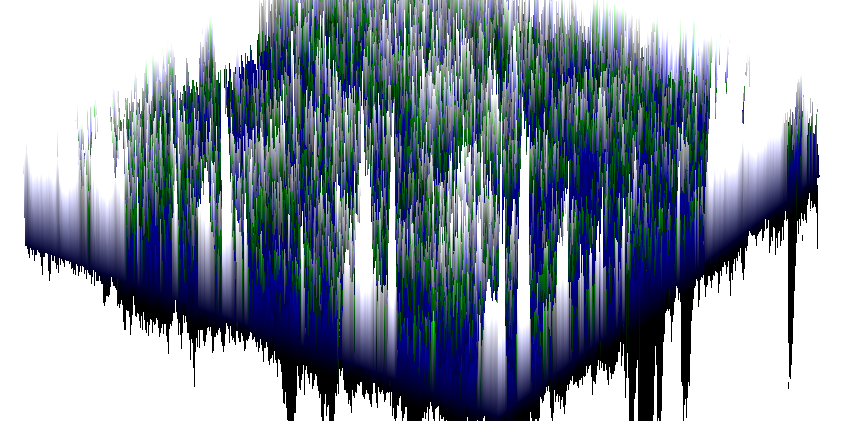

The data file committed next to this chart (first rows):
4.000000000000001, 4.1000000000000005, 4.400000000000001, 4.400000000000001, 4.500000000000002, 4.200000000000001, 4.200000000000001, 4.000000000000001, 4.200000000000001, 4.400000000000001, 4.400000000000001, 4.300000000000002, 4.100000000000001, 3.8000000000000016, 3.6000000000000014, 3.4000000000000012, 3.4000000000000004, 3.6000000000000005, 3.0000000000000004, 2.8000000000000003, 3, 3.3000000000000003, 4.000000000000003, 3.3000000000000007
, 3.8, 0.1, 0, 0.5, 0.4, 0.2, 0.2, 0.2, 0, 0.4, 0.2, 0.3, 0.1, 0.4, 0.3, 0.8, 0.2, 0.3, 0.6, 0.4, 0.6, 0.4, 0.6
, 3.6, 0.4, 0.4, 0, -0.1, -0.1, 0.4, 0.6, 0.2, 0.4, 0.2, 0.4, 0.6, 0.4, 0.8, 0.5, 0.1, 0.3, 0.6, 0.4, 0.8, 0.8, 0.8
, 4.2, 0.6, 0.2, 0, -0.1, 0, -0.1, 0.3, -0.1, 0.1, -0.1, 0.2, 0, 0, 0.3, 0.6, 0.8, 0.8, 0.3, 0.9, 0.7, 0.4, 0.1
, 4.8, 0.6, 0.2, 0, -0.1, 0, 0, 0, 0.4, 0.2, 0.4, 0.1, 0.3, 0.2, 0.4, 0.1, 0, 0.4, 0.8, 0.5, 0.4, 0, -0.3
, 4.6, 0.4, 0.2, 0, 0, -0.1, -0.1, 0.2, 0.8, 0.8, 0.3, 0.2, 0.2, 0, 0.2, 0.2, 0.4, 0.4, 0, 0.1, 0.3, 0.3, 0.6
, 4.6, 0.4, 0, 0.2, 0.4, 0.2, 0.3, 0.2, -0.1, 0.5, 0.6, 0.5, 0.4, 0.4, 0.2, 0.7, 0.4, 0.1, 0.2, 0.2, 0.4, 0.6, 0.2
, 4.4, 0.6, 0, 0.4, 0, 0.4, -0.1, -0.2, 0, 0.7, 0.1, 0.6, 0.2, 0.1, 0.3, 0.2, 0, 0.1, 0, 0, -0.1, 0.1, -0.1
, 4, 1.4, 0.8, 0, 0.4, 0.1, 0.4, 0, 0.2, -0.1, 0.3, 0.1, 0.5, 0.5, 0, -0.1, -0.1, 0, -0.1, -0.2, -0.2, 0, 0.5
, 3.2, 1.2, 0.4, 0.3, 0.2, -0.1, 0, 0.8, 0.4, -0.1, 0.2, 0.4, 0, 0.1, 0.1, 0.2, -0.1, -0.1, 0.1, 0.2, 0.3, 0.1, 0.3
, 3.4, 0.5, 0.9, 0.1, 0, 0.4, 0.5, 0.2, 0.2, 0.1, 0.2, 0.7, 0.2, -0.1, 0.1, 0.1, 0.4, 0.4, 0, 0.1, -0.1, 0, -0.4
, 2.6, 0.9, 0.4, 0.1, 0.4, 0.3, 0, 0, 0.4, 0.4, 0.4, -0.1, 0.4, 0.2, -0.1, -0.1, -0.1, -0.1, 0.3, 0.4, 0.2, 0.1, -0.2
, 2.8, 1, 0.4, 0.3, 0.6, 0.1, 0.2, 0, 0.2, 0.6, -0.2, 0.3, 0.2, 0.4, 0.5, -0.2, -0.1, 0.4, 0.2, 0.2, 0.2, 0.1, 0.1
, 3, 0.2, 0.5, 0.9, 0.6, 0.1, 0.2, 0.2, 0.4, 0.2, -0.2, -0.1, 0.4, 0.5, 0.4, 1, 0.7, 0.1, 0, -0.1, -0.2, 0.4, -0.1
, 2.9, 0.2, 0.5, 0.3, 0, 0.6, 0.3, 0.8, 0.7, 0.1, 0.4, 0.1, -0.1, 0.3, 0.6, 0.8, 0.6, 0.5, 0.7, 0.1, 0.2, 0.3, 0.1
, 2.9, 0.3, 0.3, 0.5, 0, 0, 0.3, 0.3, -0.1, 0.5, 0.6, 0.2, 0.2, 0.8, 0.8, 1, 0.6, 0.3, 0.1, 0.3, 0.2, 0.2, 1
, 2.7, -0.1, 0.6, 0.1, 0.4, 0.2, 0.4, 0.4, -0.1, 0, 0.2, 0.2, 0.8, 0.8, 0.2, 0.2, 0.3, 0.3, 0.4, 0.4, 0.8, 0.7, 0.9
, 2.7, 0.1, 0.4, 0.1, 0.6, 0.6, 0.7, 0.6, 0.7, 0.8, 0.7, 0.7, 0.8, 0.2, 0.4, 0.3, 0.6, 0, 0, 0.3, -0.3, 0.1, 0.6
, 2.7, -0.1, 0.5, 0.3, 0.1, 0, 0, -0.1, 0.4, 0.4, 0.3, 0.9, 0.6, 0, 0.2, -0.1, 0.3, 0.2, -0.1, 0.2, -0.2, 0.1, 0.2
, 2.5, 0.2, 0.2, -0.1, 0.5, -0.3, 0.4, 0.1, 0, 0.1, 0.4, 0.1, 0.6, 0.6, 0.1, 0.3, 0, 0.3, 0.1, -0.2, 0.1, 0.4, 0.4
, 2.6, 0.3, 0.1, 0.3, 0.1, 0.4, 0.1, -0.2, 0.2, -0.1, 0.1, 0.2, 0.1, 0.5, 0, -0.2, 0.1, 0.3, -0.1, 0.4, 0.4, 0.1, 0.4
, 2.3, 0.4, 0, 0.2, 0.3, 0.1, 0.3, -0.1, -0.1, -0.3, 0, 0.1, -0.1, 0.2, 0, 0.3, 0.1, 1.2, 0.3, 0.3, 0.6, 0.4, -0.1
, 2.3, 0.3, -0.2, 0.5, -0.4, 0.2, 0.1, 0.3, 0.2, -0.1, 0.2, -0.1, -0.1, 0.1, 0.1, 0.3, 0.7, 1, 0.9, 0.3, 0.2, 0.2, 0.4
, 1.9, 0.1, -0.2, 0.1, 0, 0.2, 0.4, 0.1, 0.2, 0, 0.2, -0.1, 0, 0, 0.4, 0.1, 0.4, 0.5, 1, 0.8, 0.1, 0.1, -0.1
, 2, 0.1, 0.4, -0.5, -0.3, -0.3, 0.4, -0.1, -0.1, 0, 0.3, 0.2, 0.1, 0.1, 0.3, -0.1, -0.1, 0.3, 0.3, 0.5, 0.4, 0.2, 0
, 2.1, 0.1, 0.4, 0, -0.1, 0, 0.2, -0.2, 0.1, -0.1, -0.2, 0.2, 0.1, 0.3, 0.4, 0.3, 0.3, 0.4, 0.2, 0.1, 0.3, 0.1, 0.1
, 1.3, 0.5, 0.4, -0.2, 0, 0.1, 0.5, -0.2, -0.1, 0.1, 0.3, 0.2, 0.1, 0.2, 0.6, 0.2, 0, 0, 0, 0.1, 0.7, 0.4, 0.3
, 0.7, 0.4, 0.5, 0.1, -0.1, 0.1, 0.9, 0.4, 0.1, -0.1, 0, 0.1, 0.2, 0.7, 0.6, -0.2, -0.1, 0.1, 0.2, -0.1, 0.6, -0.1, 0.2
, 0.7, 0.1, 0.6, 0.4, 0, 0.2, 1.2, 0.8, 0.6, 0, -0.1, 0.7, 0.6, 0.1, 0.3, -0.1, 0, 0, 0.2, 0.1, 0.4, 0.3, 0.6
, 0.7, -0.1, -0.1, -0.1, 0.6, 0.5, 0.7, 0.5, -0.2, -2.7755575615628914e-17, 0.2, 0.4, -0.3, -0.4, 0, 0.1, 0, -0.2, -0.3, 2.7755575615628914e-17, 0.5, 0.4, 0.3
, 0.7, 0.1, -0.2, 0.1, 0.5, 1, 0.9, 0.3, -0.1, 0, -0.2, 0.3, 0.2, -0.2, -0.1, 0, 0.1, 0.1, 0, -0.3, 0.3, 0.5, 0.4
, 0.9, 0.2, 0.1, 0.4, 0.2, 0, 1.3, 0.1, -0.2, 0.1, 0.2, 0.1, 0, -0.1, 0.3, 0.2, 0.2, -0.5, -0.1, 0.4, 2.7755575615628914e-17, 0.5, 0.6
, 1.4, 0.1, -0.5, 0.4, -0.2, 0.4, 1.2, 0.4, 0.4, -0.2, 0.1, 0.1, 0.1, -0.2, 0, 0.4, 0.3, 0.4, 0.1, 0.1, 0, 0.3, 0.4
, 1.5, -0.4, -0.2, 0.2, 0.1, 0.3, 0.7, 0.7, 0.2, 0.2, 0.5, 0.2, 0.2, 0.2, -0.2, 0.4, 0.3, 0.4, 0.4, 0, -0.1, 2.7755575615628914e-17, 0.6
, 1.1, -0.6, 0, 0.1, 0, 0.6, 0.3, 0.4, 0.6, -0.1, 0.4, 0, 0.4, 0.7, -0.1, 0, 0.3, 0.3, 0.6, 0.3, 0, 0, 0.5
, 0.7, -0.4, 0.1, 0.1, 0.1, 0.5, 0.1, 0.3, 0.5, 0.1, 0.4, 0.6, 0.7, 0.8, 0.2, 0.5, 0.6, 0.9, 0.8, 0.9, 1, 0.3, 0.9
, 0.9, -0.2, 0.3, -0.4, 0.5, 0, 0.1, 0.6, 0.7, 0.8, 0.8, 0.5, 0.2, 0, -0.2, -0.1, 0.3, 0.5, 0.9, 1.1, 0.4, -0.3, 0.6
, 1.4, 0.5, -0.4, -0.2, 0.9, 0, -0.2, 0.2, 0.2, 0.5, 0.4, 0.5, 0.1, -0.1, 0, 0.2, 0.4, 0, 0.2, 0, 0.2, 0.8, 1
, 1.5, 0.7, -0.5, 0.1, 0.3, -0.2, -0.2, 0.1, 0.4, 0.7, 0.4, 0.5, 0.2, 0.1, 0.6, 0, 0.2, 0.3, -0.1, -0.4, 0.1, 0, 1.2
, 1.9, 0.7, -0.2, 0.5, 0.4, 0, -0.4, 0, 0.6, 0.8, 0.7, 0, 0.4, 0.2, 0.2, -0.1, 0, 0, -0.6, -0.1, 0.1, 0.5, 0.5
, 1.6, 0.6, 0.7, -0.1, 0.1, -0.2, 0, 0.2, -0.1, 0.2, 1.4, 0.2, 0.1, 0.5, -0.2, -0.2, -0.1, 0, -0.2, 0, 0.2, 0.8, -0.1
, 1.4, 0, 0.7, 0.1, 0.1, -0.3, 0, -0.1, 0.5, 0.4, 1.3, 0.3, 0, 0.3, 0.4, 0, 0.2, -0.3, -0.4, 0, 0.4, 0.4, 0.1
, 1.5, 0.3, 0.2, 0.1, 0.3, 0, 0.1, 0.4, 0.2, 0.7, 0.7, 0.9, 0.1, 0.5, 0.3, 0.2, -0.2, -0.4, -0.1, 0.3, 0.5, 0.1, 0.4
, 2.2, 0, 0.3, 0.1, 0.6, 0.5, 0.4, -0.1, 0.5, 0.1, 0.3, 0.6, 0.8, 0.1, 0, 0.2, 0.3, -0.2, 0.2, 0.2, 0, 0, 0.5
, 2.7, 0.1, 0.3, 0.7, 0.1, 0.3, -0.1, 0.4, 0.6, -0.3, 0.6, 0.1, 0.5, 0.9, -0.3, -0.4, 0.4, 0, -0.1, 0.5, 0.4, 0.1, 0.2
, 2.7, -0.2, 0, 0.2, 0.3, 0.5, 0.4, 0.2, -0.1, 0.3, 0.6, 0.3, -0.1, -0.1, 0.4, 0.4, 0.1, -0.2, 0.3, 0.4, 0.2, 0.3, 0.4
, 2.7, -0.2, 0.1, 0.4, 0.4, 0.8, 0.7, 0.2, 0.4, 0.6, 0, 0, -0.1, 0.3, 0.3, 0.3, 0.4, 0.3, 0.3, 0.5, 0.2, -0.2, 0.1
, 2.5, 0.1, -0.4, 0.3, 2.7755575615628914e-17, -0.3, 0.1, -0.3, -0.1, -0.1, 0.1, 0.3, 0.1, 0.6, 0.3, 0.1, 0.4, 0.7, 0.7, 0.1, 0, -0.2, 0.2
, 2.4, 0.2, -0.1, 0.6, -0.1, 0, 0.5, 0.2, 0.2, 0.2, 0.2, 0.4, 0.2, 0.4, -0.1, 0, 0.4, 0.1, 0.5, -0.1, 0.1, 0.1, 0.3
, 2.3, 0.1, 0.3, 0.9, 0.7, 0.4, 0.2, 0.8, 0.2, -0.1, 0.2, 0.2, 0.2, 0.6, 0.1, 0.1, -0.1, 0.4, 0.2, 0, -0.2, 0.3, 0.3
, 2.5, 0, -0.3, 0.8, 0, 0.1, 0.5, 0.8, 0.5, 0.1, 0, 0.2, 0.6, 0.2, 0.2, -0.1, 0.1, 0.4, 0.1, 0.1, 0.3, 0.2, 0.6
, 3.3, 0.3, -0.4, 0, 0.7, 0.2, 0.3, 0.1, 0.6, 0.6, 0.2, 0.4, 0.8, -0.3, -0.3, 0, 0.4, 0.1, 0, -0.2, 0.5, 0.6, 0.3
, 3.6, 0.3, -0.2, 0, 0.2, 0.4, 0.4, -0.1, 0.2, 0.2, 0.6, 0.5, 0.5, -0.2, -0.2, -0.1, 0, 0.1, 0.3, 0.3, 0, 0.1, 0.5
, 3.2, 0.5, 0.1, 0.2, 0.1, 0.3, 0.1, 0.2, 0.2, 0.3, 0.9, 0.8, 0.4, 0.4, 0, 0.1, 0.4, 0.4, 0.4, 0.2, 0, 0.3, 0.8
, 2.8, -0.1, 0.2, 0.3, 0.3, 0.3, 0.3, 0, 0.1, 0.3, 0.6, 0.4, 0.6, 0.5, 0.4, 0.7, 0.4, 0.1, 0.1, 0.1, 0.2, 0.5, 0.5
, 2.4, 0, 0.3, 0.2, 0.3, 0.5, 0.6, 0.2, 0.2, 0.6, 0.1, 0.1, 0.1, 0.5, 0.1, 0.1, 0.2, 0.2, 0.2, 0.3, 0.6, 0.1, 0.1
, 2.1, 0.1, 0, 0.3, 0.2, 0.3, 0.5, -0.1, 0.2, 0.3, 0.3, 0.2, 0.1, 0, 0.1, 0.3, 0.4, 0.4, 0.6, 0.3, 0.2, 0.1, 0.3
, 2.1, 0, -0.2, 0.2, 0.3, 0.4, 0.8, 0.6, 0.2, 0.2, 0.4, 0, 0, 0, 0.3, 0.2, -0.1, 0.2, 0.3, 0.4, 1, 1.2, 0.5
, 2.1, 0.3, 0.2, 0.1, 0.2, 0.8, 0.7, 0.3, 0.4, 0.6, 0.2, 0.4, 0.3, 0.6, 0.4, 0.2, 0.1, 0.7, 0.5, 0.4, 0.3, 0.5, 0.5
, 2.4, 0.5, 0.3, 0.2, 0.6, 0.6, 0.5, 0.2, 0.3, 0, 0.6, 0.2, 0.1, 0, 0.5, 0, 0.5, 0.1, 0.2, 0.5, 0.7, 0.2, 0
, 2.8, 0.2, 0.2, 0.4, 0, 0.1, 0.4, 0.8, 0.4, 0.1, 0.1, 0.1, -0.1, 0.2, 0.4, 0.4, 0.1, 0.1, -0.2, 0.3, 0.3, 0.4, 0.3
... 440 more rows
